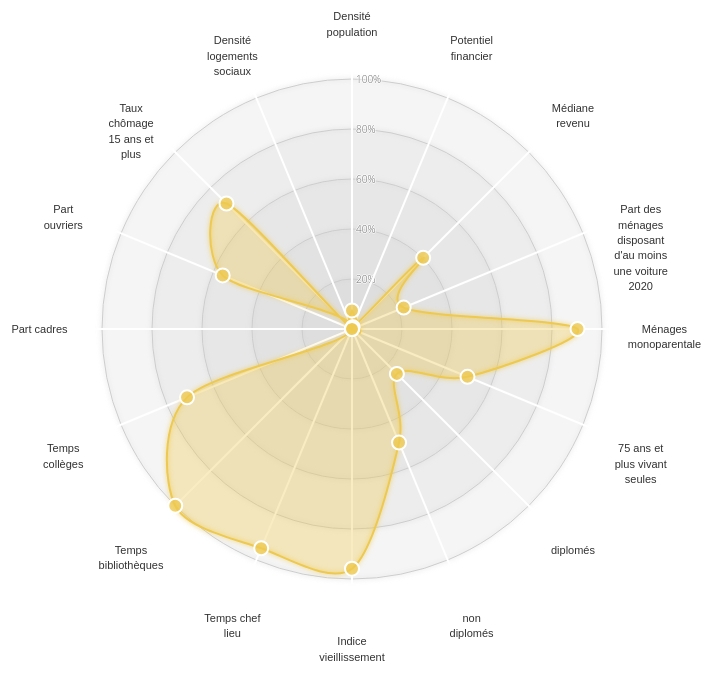
D3 v3 page, settled after 360 driven frames (6 s of simulated time); the page loaded 1 data file(s).


      
      /* Radar chart design created by Nadieh Bremer - VisualCinnamon.com */
      
			////////////////////////////////////////////////////////////// 
			//////////////////////// Set-Up ////////////////////////////// 
			////////////////////////////////////////////////////////////// 

			var margin = {top: 100, right: 100, bottom: 100, left: 100},
				width = Math.min(700, window.innerWidth - 10) - margin.left - margin.right,
				height = Math.min(width, window.innerHeight - margin.top - margin.bottom - 20);
					
			////////////////////////////////////////////////////////////// 
			////////////////////////// Data ////////////////////////////// 
			////////////////////////////////////////////////////////////// 
/* 
			var data = [
					  [//iPhone
						{axis:"Battery Life",value:0.22},
						{axis:"Brand",value:0.28},
						{axis:"Contract Cost",value:0.29},
						{axis:"Design And Quality",value:0.17},
						{axis:"Have Internet Connectivity",value:0.22},
						{axis:"Large Screen",value:0.02},
						{axis:"Price Of Device",value:0.21},
						{axis:"To Be A Smartphone",value:0.50}			
					  ],[//Samsung
						{axis:"Battery Life",value:0.27},
						{axis:"Brand",value:0.16},
						{axis:"Contract Cost",value:0.35},
						{axis:"Design And Quality",value:0.13},
						{axis:"Have Internet Connectivity",value:0.20},
						{axis:"Large Screen",value:0.13},
						{axis:"Price Of Device",value:0.35},
						{axis:"To Be A Smartphone",value:0.38}
					  ],[//Nokia Smartphone
						{axis:"Battery Life",value:0.26},
						{axis:"Brand",value:0.10},
						{axis:"Contract Cost",value:0.30},
						{axis:"Design And Quality",value:0.14},
						{axis:"Have Internet Connectivity",value:0.22},
						{axis:"Large Screen",value:0.04},
						{axis:"Price Of Device",value:0.41},
						{axis:"To Be A Smartphone",value:0.30}
					  ]
					];
*/
			////////////////////////////////////////////////////////////// 
			//////////////////// Draw the Chart ////////////////////////// 
			////////////////////////////////////////////////////////////// 

			var color = d3.scale.ordinal()
				.range(["#EDC951","#CC333F","#00A0B0"]);
				
			var radarChartOptions = {
			  w: width,
			  h: height,
			  margin: margin,
			  maxValue: 0.5,
			  levels: 5,
			  roundStrokes: true,
			  color: color
			};

			//Call function to draw the Radar chart
			// RadarChart(".radarChart", data, radarChartOptions);
		
// ── radar.js
;(function () {
  // Load the JSON data
  d3.json("data_normalised.json", function (error, jsonData) {
    if (error) throw error

    // Process your data here for the first city
    var dataForRadarChart = processDataForRadarChart(jsonData[0])

    // Call the RadarChart function with processed data
    RadarChart(".radarChart", [dataForRadarChart], radarChartOptions)
  })

  // Function to process your data
  function processDataForRadarChart(dataItem) {
    return Object.keys(dataItem)
      .map(function (key) {
        if (key !== "Libellé") {
          return { axis: key, value: dataItem[key] }
        }
      })
      .filter(Boolean) // Removes any undefined entries
  }
  function RadarChart(id, data, options) {
    var cfg = {
      w: 300, //Width of the circle
      h: 300, //Height of the circle
      margin: { top: 20, right: 20, bottom: 20, left: 20 }, //The margins of the SVG
      levels: 3, //How many levels or inner circles should there be drawn
      maxValue: 0, //What is the value that the biggest circle will represent
      labelFactor: 1.25, //How much farther than the radius of the outer circle should the labels be placed
      wrapWidth: 60, //The number of pixels after which a label needs to be given a new line
      opacityArea: 0.35, //The opacity of the area of the blob
      dotRadius: 7, //The size of the colored circles of each blog
      opacityCircles: 0.1, //The opacity of the circles of each blob
      strokeWidth: 2, //The width of the stroke around each blob
      roundStrokes: false, //If true the area and stroke will follow a round path (cardinal-closed)
      color: d3.scale.category10(), //Color function
    }

    //Put all of the options into a variable called cfg
    if ("undefined" !== typeof options) {
      for (var i in options) {
        if ("undefined" !== typeof options[i]) {
          cfg[i] = options[i]
        }
      } //for i
    } //if

    //If the supplied maxValue is smaller than the actual one, replace by the max in the data
    var maxValue = Math.max(
      cfg.maxValue,
      d3.max(data, function (i) {
        return d3.max(
          i.map(function (o) {
            return o.value
          })
        )
      })
    )

    var allAxis = data[0].map(function (i, j) {
        return i.axis
      }), //Names of each axis
      total = allAxis.length, //The number of different axes
      radius = Math.min(cfg.w / 2, cfg.h / 2), //Radius of the outermost circle
      Format = d3.format("%"), //Percentage formatting
      angleSlice = (Math.PI * 2) / total //The width in radians of each "slice"

    //Scale for the radius
    var rScale = d3.scale.linear().range([0, radius]).domain([0, maxValue])

    //////////// Create the container SVG and g /////////////

    //Initiate the radar chart SVG
    var svg = d3
      .select(id)
      .append("svg")
      .attr("width", cfg.w + cfg.margin.left + cfg.margin.right)
      .attr("height", cfg.h + cfg.margin.top + cfg.margin.bottom)
      .attr("class", "radar" + id)
    //Append a g element
    var g = svg
      .append("g")
      .attr(
        "transform",
        "translate(" +
          (cfg.w / 2 + cfg.margin.left) +
          "," +
          (cfg.h / 2 + cfg.margin.top) +
          ")"
      )

    ////////// Glow filter for some extra pizzazz ///////////

    //Filter for the outside glow
    var filter = g.append("defs").append("filter").attr("id", "glow"),
      feGaussianBlur = filter
        .append("feGaussianBlur")
        .attr("stdDeviation", "2.5")
        .attr("result", "coloredBlur"),
      feMerge = filter.append("feMerge"),
      feMergeNode_1 = feMerge.append("feMergeNode").attr("in", "coloredBlur"),
      feMergeNode_2 = feMerge.append("feMergeNode").attr("in", "SourceGraphic")

    /////////////// Draw the Circular grid //////////////////

    //Wrapper for the grid & axes
    var axisGrid = g.append("g").attr("class", "axisWrapper")

    //Draw the background circles
    axisGrid
      .selectAll(".levels")
      .data(d3.range(1, cfg.levels + 1).reverse())
      .enter()
      .append("circle")
      .attr("class", "gridCircle")
      .attr("r", function (d, i) {
        return (radius / cfg.levels) * d
      })
      .style("fill", "#CDCDCD")
      .style("stroke", "#CDCDCD")
      .style("fill-opacity", cfg.opacityCircles)
      .style("filter", "url(#glow)")

    //Text indicating at what % each level is
    axisGrid
      .selectAll(".axisLabel")
      .data(d3.range(1, cfg.levels + 1).reverse())
      .enter()
      .append("text")
      .attr("class", "axisLabel")
      .attr("x", 4)
      .attr("y", function (d) {
        return (-d * radius) / cfg.levels
      })
      .attr("dy", "0.4em")
      .style("font-size", "10px")
      .attr("fill", "#737373")
      .text(function (d, i) {
        return Format((maxValue * d) / cfg.levels)
      })

    //////////////////// Draw the axes //////////////////////

    //Create the straight lines radiating outward from the center
    var axis = axisGrid
      .selectAll(".axis")
      .data(allAxis)
      .enter()
      .append("g")
      .attr("class", "axis")
    //Append the lines
    axis
      .append("line")
      .attr("x1", 0)
      .attr("y1", 0)
      .attr("x2", function (d, i) {
        return rScale(maxValue * 1.1) * Math.cos(angleSlice * i - Math.PI / 2)
      })
      .attr("y2", function (d, i) {
        return rScale(maxValue * 1.1) * Math.sin(angleSlice * i - Math.PI / 2)
      })
      .attr("class", "line")
      .style("stroke", "white")
      .style("stroke-width", "2px")

    //Append the labels at each axis
    axis
      .append("text")
      .attr("class", "legend")
      .style("font-size", "11px")
      .attr("text-anchor", "middle")
      .attr("dy", "0.35em")
      .attr("x", function (d, i) {
        return (
          rScale(maxValue * cfg.labelFactor) *
          Math.cos(angleSlice * i - Math.PI / 2)
        )
      })
      .attr("y", function (d, i) {
        return (
          rScale(maxValue * cfg.labelFactor) *
          Math.sin(angleSlice * i - Math.PI / 2)
        )
      })
      .text(function (d) {
        return d
      })
      .call(wrap, cfg.wrapWidth)

    ///////////// Draw the radar chart blobs ////////////////

    //The radial line function
    var radarLine = d3.svg.line
      .radial()
      .interpolate("linear-closed")
      .radius(function (d) {
        return rScale(d.value)
      })
      .angle(function (d, i) {
        return i * angleSlice
      })

    if (cfg.roundStrokes) {
      radarLine.interpolate("cardinal-closed")
    }

    //Create a wrapper for the blobs
    var blobWrapper = g
      .selectAll(".radarWrapper")
      .data(data)
      .enter()
      .append("g")
      .attr("class", "radarWrapper")

    //Append the backgrounds
    blobWrapper
      .append("path")
      .attr("class", "radarArea")
      .attr("d", function (d, i) {
        return radarLine(d)
      })
      .style("fill", function (d, i) {
        return cfg.color(i)
      })
      .style("fill-opacity", cfg.opacityArea)
      .on("mouseover", function (d, i) {
        //Dim all blobs
        d3.selectAll(".radarArea")
          .transition()
          .duration(200)
          .style("fill-opacity", 0.1)
        //Bring back the hovered over blob
        d3.select(this).transition().duration(200).style("fill-opacity", 0.7)
      })
      .on("mouseout", function () {
        //Bring back all blobs
        d3.selectAll(".radarArea")
          .transition()
          .duration(200)
          .style("fill-opacity", cfg.opacityArea)
      })

    //Create the outlines
    blobWrapper
      .append("path")
      .attr("class", "radarStroke")
      .attr("d", function (d, i) {
        return radarLine(d)
      })
      .style("stroke-width", cfg.strokeWidth + "px")
      .style("stroke", function (d, i) {
        return cfg.color(i)
      })
      .style("fill", "none")
      .style("filter", "url(#glow)")

    //Append the circles
    blobWrapper
      .selectAll(".radarCircle")
      .data(function (d, i) {
        return d
      })
      .enter()
      .append("circle")
      .attr("class", "radarCircle")
      .attr("r", cfg.dotRadius) // Use the updated radius
      .attr("cx", function (d, i) {
        return rScale(d.value) * Math.cos(angleSlice * i - Math.PI / 2)
      })
      .attr("cy", function (d, i) {
        return rScale(d.value) * Math.sin(angleSlice * i - Math.PI / 2)
      })
      .style("fill", function (d, i, j) {
        return cfg.color(j)
      })
      .style("fill-opacity", 0.8)
      .style("stroke", "#fff") // Add white contour
      .style("stroke-width", "2px") // Adjust contour width as needed

    //////// Append invisible circles for tooltip ///////////

    //Wrapper for the invisible circles on top
    var blobCircleWrapper = g
      .selectAll(".radarCircleWrapper")
      .data(data)
      .enter()
      .append("g")
      .attr("class", "radarCircleWrapper")

    //Append a set of invisible circles on top for the mouseover pop-up
    blobCircleWrapper
      .selectAll(".radarInvisibleCircle")
      .data(function (d, i) {
        return d
      })
      .enter()
      .append("circle")
      .attr("class", "radarInvisibleCircle")
      .attr("r", cfg.dotRadius * 1.5)
      .attr("cx", function (d, i) {
        return rScale(d.value) * Math.cos(angleSlice * i - Math.PI / 2)
      })
      .attr("cy", function (d, i) {
        return rScale(d.value) * Math.sin(angleSlice * i - Math.PI / 2)
      })
      .style("fill", "none")
      .style("pointer-events", "all")
      .on("mouseover", function (d, i) {
        var newX = parseFloat(d3.select(this).attr("cx")) - 10
        var newY = parseFloat(d3.select(this).attr("cy")) - 10

        // Select the tooltip element and populate it
        var tooltip = d3.select("#radarTooltip")
        tooltip.transition().duration(200).style("opacity", 0.9)
        tooltip
          .html(data[0][i].axis + ": " + Format(d.value)) // Adjust this to include the city name if needed
          .style("left", d3.event.pageX + "px")
          .style("top", d3.event.pageY - 28 + "px")
      })
      .on("mouseout", function () {
        // Hide the tooltip on mouseout
        d3.select("#radarTooltip")
          .transition()
          .duration(500)
          .style("opacity", 0)
      })

    //Set up the small tooltip for when you hover over a circle
    var tooltip = g.append("text").attr("class", "tooltip").style("opacity", 0)

    //Taken from http://bl.ocks.org/mbostock/7555321
    //Wraps SVG text
    function wrap(text, width) {
      text.each(function () {
        var text = d3.select(this),
          words = text.text().split(/\s+/).reverse(),
          word,
          line = [],
          lineNumber = 0,
          lineHeight = 1.4, // ems
          y = text.attr("y"),
          x = text.attr("x"),
          dy = parseFloat(text.attr("dy")),
          tspan = text
            .text(null)
            .append("tspan")
            .attr("x", x)
            .attr("y", y)
            .attr("dy", dy + "em")

        while ((word = words.pop())) {
          line.push(word)
          tspan.text(line.join(" "))
          if (tspan.node().getComputedTextLength() > width) {
            line.pop()
            tspan.text(line.join(" "))
            line = [word]
            tspan = text
              .append("tspan")
              .attr("x", x)
              .attr("y", y)
              .attr("dy", ++lineNumber * lineHeight + dy + "em")
              .text(word)
          }
        }
      })
    } //wrap
  } //RadarChart
  window.updateRadarChart = function(selectedLabel) {
    d3.json("data_normalised.json", function(error, jsonData) {
        if (error) throw error;
        
        // Trouver la donnée correspondant au libellé sélectionné
        var selectedItem = jsonData.find(item => item.Libellé === selectedLabel);
        
        if (selectedItem) {
            var dataForRadarChart = processDataForRadarChart(selectedItem);
            
            // Supprimer le radar existant
            d3.select("#radarChart").select("svg").remove();
            
            // Redessiner le radar avec la nouvelle donnée
            RadarChart("#radarChart", [dataForRadarChart], radarChartOptions);
        }
    });
}

})()


### data: data_normalised.json
[
 {
  "Libellé": "Aigues-Vives",
  "Densité population": 0.07413,
  "Potentiel financier": 0.007651,
  "Médiane revenu": 0.4026,
  "Part des ménages disposant d'au moins un…": 0.2237,
  "Ménages monoparentale": 0.902,
  "75 ans et plus vivant seules": 0.5,
  "diplomés": 0.2539,
  "non diplomés": 0.4918,
  "Indice vieillissement": 0.9587,
  "Temps chef lieu": 0.9492,
  "Temps bibliothèques": 1,
  "Temps collèges": 0.7143,
  "Part cadres": 0,
  "Part ouvriers": 0.5598,
  "Taux chômage 15 ans et plus": 0.71,
  "Densité logements sociaux": 0
 },
 {
  "Libellé": "Airoux",
  "Densité population": 0.04217,
  "Potentiel financier": 0.002424,
  "Médiane revenu": 0.7534,
  "Part des ménages disposant d'au moins un…": 0.2614,
  "Ménages monoparentale": 1,
  "75 ans et plus vivant seules": 0.667,
  "diplomés": 0.6749,
  "non diplomés": 0.801,
  "Indice vieillissement": 0.9722,
  "Temps chef lieu": 0.9599,
  "Temps bibliothèques": 0.6667,
  "Temps collèges": 0.7143,
  "Part cadres": 0.4226,
  "Part ouvriers": 0.6957,
  "Taux chômage 15 ans et plus": 0.75,
  "Densité logements sociaux": 0
 },
 {
  "Libellé": "Ajac",
  "Densité population": 0.05198,
  "Potentiel financier": 0.002466,
  "Médiane revenu": 0.6714,
  "Part des ménages disposant d'au moins un…": 0.2596,
  "Ménages monoparentale": 1,
  "75 ans et plus vivant seules": 0.6,
  "diplomés": 0.2864,
  "non diplomés": 0.6546,
  "Indice vieillissement": 0.8952,
  "Temps chef lieu": 0.5957,
  "Temps bibliothèques": 1,
  "Temps collèges": 0.7143,
  "Part cadres": 0.2113,
  "Part ouvriers": 0.6223,
  "Taux chômage 15 ans et plus": 0.66,
  "Densité logements sociaux": 0
 },
 {
  "Libellé": "Alaigne",
  "Densité population": 0.03287,
  "Potentiel financier": 0.003427,
  "Médiane revenu": 0.4489,
  "Part des ménages disposant d'au moins un…": 0.2151,
  "Ménages monoparentale": 0.839,
  "75 ans et plus vivant seules": 0.4,
  "diplomés": 0.3529,
  "non diplomés": 0.6217,
  "Indice vieillissement": 0.8935,
  "Temps chef lieu": 0.9341,
  "Temps bibliothèques": 1,
  "Temps collèges": 0.7143,
  "Part cadres": 0.06792,
  "Part ouvriers": 0.6114,
  "Taux chômage 15 ans et plus": 0.712,
  "Densité logements sociaux": 0
 },
 {
  "Libellé": "Alairac",
  "Densité population": 0.113,
  "Potentiel financier": 0.01416,
  "Médiane revenu": 0.6633,
  "Part des ménages disposant d'au moins un…": 0.2853,
  "Ménages monoparentale": 0.908,
  "75 ans et plus vivant seules": 0.413,
  "diplomés": 0.4272,
  "non diplomés": 0.7928,
  "Indice vieillissement": 0.9709,
  "Temps chef lieu": 0.9645,
  "Temps bibliothèques": 1,
  "Temps collèges": 0.9048,
  "Part cadres": 0.3094,
  "Part ouvriers": 0.7201,
  "Taux chômage 15 ans et plus": 0.76,
  "Densité logements sociaux": 0.4875
 },
 {
  "Libellé": "Albas",
  "Densité population": 0.003741,
  "Potentiel financier": 0.001444,
  "Médiane revenu": 0.3983,
  "Part des ménages disposant d'au moins un…": 0.2005,
  "Ménages monoparentale": 1,
  "75 ans et plus vivant seules": 0,
  "diplomés": 0.4303,
  "non diplomés": 0.5888,
  "Indice vieillissement": 0.8652,
  "Temps chef lieu": 0.7067,
  "Temps bibliothèques": 0.6667,
  "Temps collèges": 0,
  "Part cadres": 0,
  "Part ouvriers": 1,
  "Taux chômage 15 ans et plus": 0.68,
  "Densité logements sociaux": 0
 },
 {
  "Libellé": "Albières",
  "Densité population": 0.008571,
  "Potentiel financier": 0.00141,
  "Médiane revenu": 0.4046,
  "Part des ménages disposant d'au moins un…": 0.1431,
  "Ménages monoparentale": 0.929,
  "75 ans et plus vivant seules": 1,
  "diplomés": 0.4892,
  "non diplomés": 0.778,
  "Indice vieillissement": 0.9339,
  "Temps chef lieu": 0.4042,
  "Temps bibliothèques": 0.6667,
  "Temps collèges": 0.3571,
  "Part cadres": 0.3321,
  "Part ouvriers": 0.8804,
  "Taux chômage 15 ans et plus": 0.482,
  "Densité logements sociaux": 0
 },
 {
  "Libellé": "Alet-les-Bains",
  "Densité population": 0.02194,
  "Potentiel financier": 0.00989,
  "Médiane revenu": 0.4657,
  "Part des ménages disposant d'au moins un…": 0.1525,
  "Ménages monoparentale": 0.954,
  "75 ans et plus vivant seules": 0.446,
  "diplomés": 0.3359,
  "non diplomés": 0.5543,
  "Indice vieillissement": 0.8878,
  "Temps chef lieu": 0.8309,
  "Temps bibliothèques": 0,
  "Temps collèges": 0.7143,
  "Part cadres": 0.1094,
  "Part ouvriers": 0.7663,
  "Taux chômage 15 ans et plus": 0.584,
  "Densité logements sociaux": 0.1618
 },
 "... 425 more items"
]